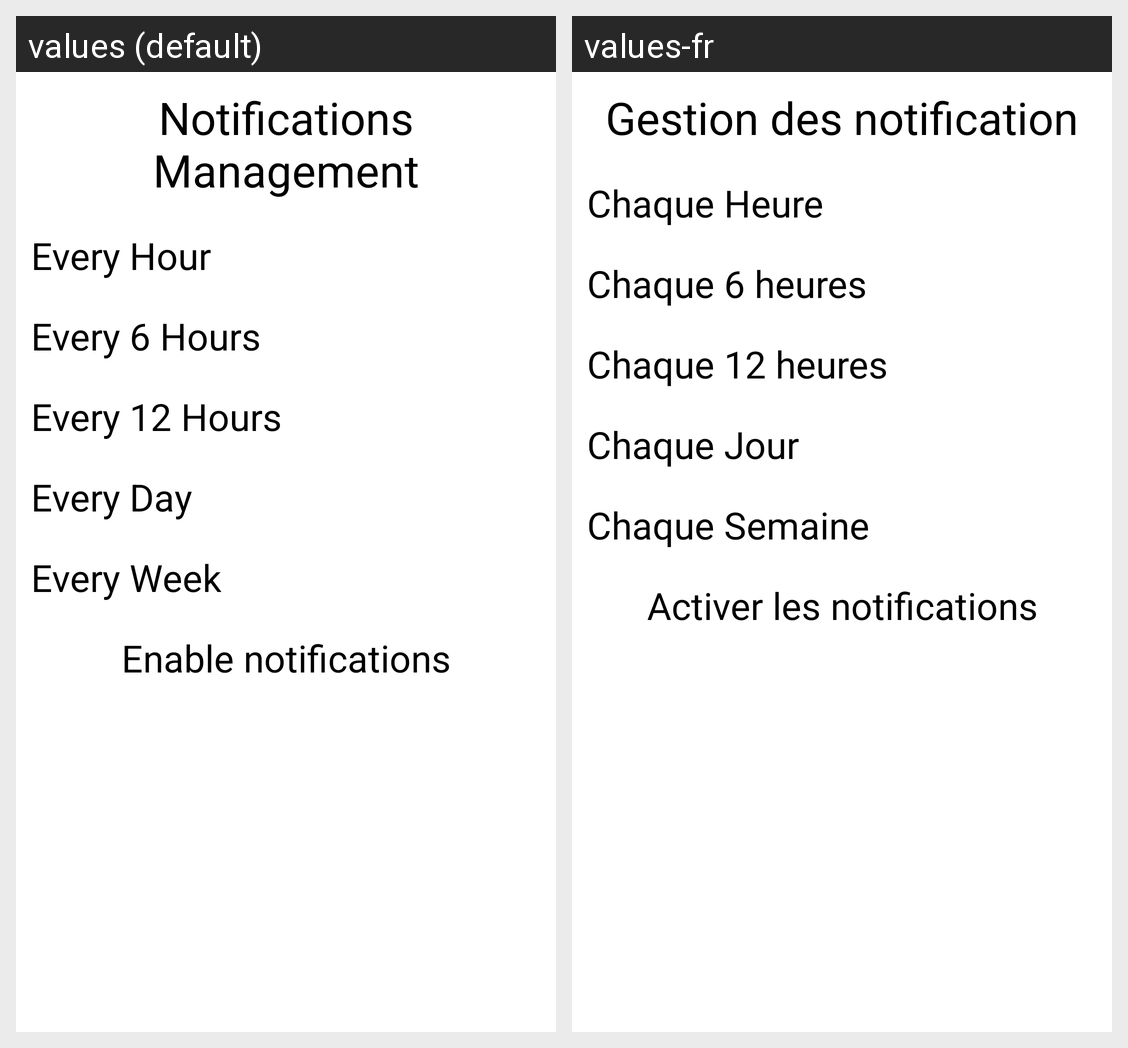

For this localized Android screen grid, give each drawn string resource with its value in every locale shown.
Android screen res/layout/notification_page_fragment.xml rendered under 2 locales, left to right: values (default), values-fr. Device: Nexus 5 (rendered at 1080×1920; each locale shown at half size, 540×960, under a caption strip naming it); theme AppTheme.
Strings drawn on this screen, with the default value and each locale's value (text and hints the layout hard-codes, and strings that could not be matched under every locale, appear in the picture but are not listed):

text_titre
  values: Notifications Management
  values-fr: Gestion des notification

radio_heure
  values: Every Hour
  values-fr: Chaque Heure

radio_sixheures
  values: Every 6 Hours
  values-fr: Chaque 6 heures

radio_douzeheures
  values: Every 12 Hours
  values-fr: Chaque 12 heures

radio_jours
  values: Every Day
  values-fr: Chaque Jour

radio_semaines
  values: Every Week
  values-fr: Chaque Semaine

check_activer
  values: Enable notifications
  values-fr: Activer les notifications
